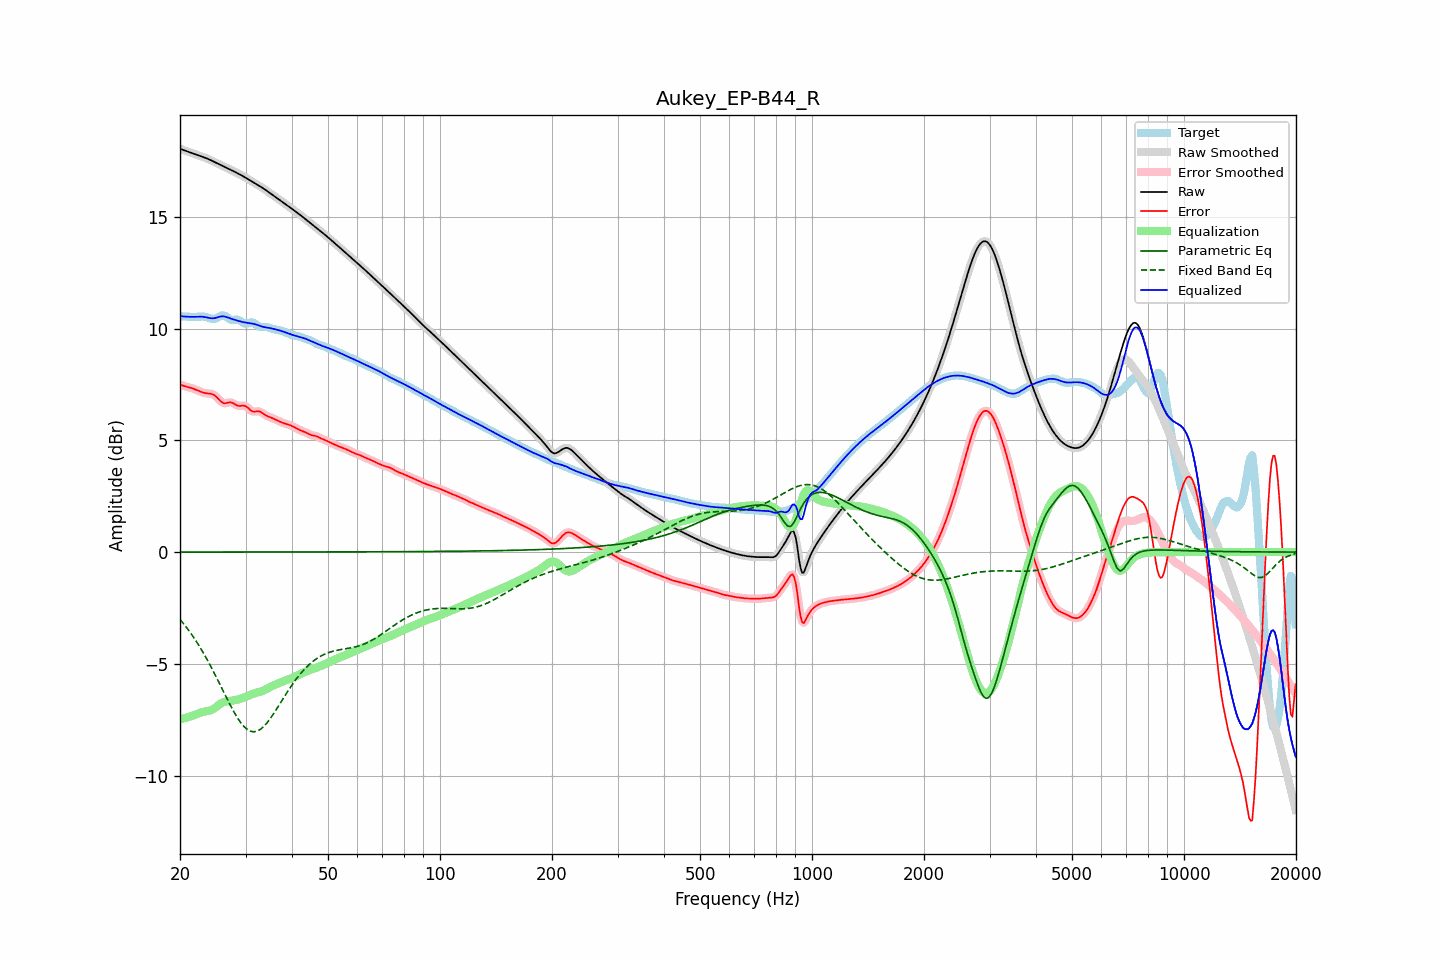

Source data for this figure (header and first rows):
frequency, raw, error, smoothed, error_smoothed, equalization, parametric_eq, fixed_band_eq, equalized_raw, equalized_smoothed, target
20.00, 18.04, 7.49, 18.04, 7.49, -7.48, 0.00, -3.01, 10.56, 10.56, 10.55
20.20, 18.01, 7.46, 18.01, 7.46, -7.46, 0.00, -3.10, 10.55, 10.55, 10.55
20.40, 17.99, 7.44, 17.99, 7.44, -7.45, 0.00, -3.18, 10.54, 10.54, 10.54
20.61, 17.96, 7.42, 17.96, 7.42, -7.43, 0.00, -3.27, 10.53, 10.53, 10.54
20.81, 17.93, 7.40, 17.93, 7.40, -7.40, 0.00, -3.36, 10.53, 10.53, 10.53
21.02, 17.91, 7.38, 17.91, 7.38, -7.38, 0.00, -3.46, 10.53, 10.53, 10.53
21.23, 17.88, 7.36, 17.88, 7.36, -7.36, 0.00, -3.56, 10.52, 10.52, 10.52
21.44, 17.86, 7.34, 17.86, 7.34, -7.34, 0.00, -3.66, 10.52, 10.52, 10.52
21.66, 17.83, 7.32, 17.83, 7.32, -7.31, 0.00, -3.76, 10.52, 10.52, 10.52
21.87, 17.81, 7.29, 17.81, 7.29, -7.28, 0.00, -3.87, 10.52, 10.52, 10.52
22.09, 17.78, 7.26, 17.78, 7.26, -7.26, 0.00, -3.98, 10.53, 10.53, 10.52
22.31, 17.76, 7.23, 17.76, 7.23, -7.23, 0.00, -4.09, 10.53, 10.53, 10.53
22.54, 17.73, 7.20, 17.73, 7.20, -7.20, 0.00, -4.20, 10.53, 10.53, 10.53
22.76, 17.70, 7.17, 17.71, 7.17, -7.17, 0.00, -4.32, 10.53, 10.53, 10.54
22.99, 17.68, 7.14, 17.68, 7.14, -7.15, 0.00, -4.44, 10.53, 10.53, 10.54
23.22, 17.65, 7.12, 17.65, 7.12, -7.14, 0.00, -4.57, 10.52, 10.52, 10.53
23.45, 17.63, 7.11, 17.63, 7.11, -7.12, 0.00, -4.69, 10.51, 10.50, 10.52
23.69, 17.60, 7.10, 17.60, 7.10, -7.11, 0.00, -4.82, 10.49, 10.49, 10.50
23.92, 17.57, 7.09, 17.57, 7.09, -7.09, 0.00, -4.96, 10.47, 10.47, 10.47
24.16, 17.53, 7.08, 17.53, 7.08, -7.07, 0.00, -5.09, 10.46, 10.46, 10.45
24.40, 17.50, 7.06, 17.50, 7.07, -7.04, 0.00, -5.23, 10.46, 10.46, 10.44
24.65, 17.46, 7.03, 17.46, 7.03, -7.00, 0.00, -5.37, 10.46, 10.46, 10.43
24.89, 17.43, 6.98, 17.43, 6.98, -6.95, 0.00, -5.51, 10.47, 10.47, 10.44
25.14, 17.39, 6.92, 17.39, 6.92, -6.90, 0.00, -5.65, 10.49, 10.49, 10.48
25.39, 17.36, 6.84, 17.36, 6.84, -6.84, 0.00, -5.80, 10.52, 10.52, 10.52
25.65, 17.32, 6.77, 17.32, 6.77, -6.79, 0.00, -5.94, 10.53, 10.53, 10.56
25.91, 17.29, 6.71, 17.29, 6.71, -6.75, 0.00, -6.09, 10.54, 10.54, 10.58
26.16, 17.26, 6.67, 17.26, 6.67, -6.71, 0.00, -6.23, 10.54, 10.54, 10.59
26.43, 17.22, 6.66, 17.22, 6.66, -6.69, 0.00, -6.38, 10.53, 10.53, 10.57
26.69, 17.19, 6.67, 17.19, 6.67, -6.68, 0.00, -6.52, 10.51, 10.51, 10.52
26.96, 17.15, 6.69, 17.15, 6.69, -6.67, 0.00, -6.67, 10.49, 10.49, 10.47
27.23, 17.12, 6.70, 17.12, 6.70, -6.66, 0.00, -6.81, 10.46, 10.46, 10.42
27.50, 17.08, 6.69, 17.08, 6.69, -6.65, 0.00, -6.94, 10.43, 10.43, 10.39
27.77, 17.05, 6.66, 17.05, 6.66, -6.64, 0.00, -7.08, 10.41, 10.41, 10.38
28.05, 17.01, 6.62, 17.01, 6.62, -6.62, 0.00, -7.21, 10.39, 10.39, 10.39
28.33, 16.97, 6.58, 16.98, 6.58, -6.61, 0.00, -7.33, 10.37, 10.37, 10.40
28.62, 16.94, 6.55, 16.94, 6.55, -6.59, 0.00, -7.44, 10.35, 10.35, 10.39
28.90, 16.90, 6.54, 16.90, 6.54, -6.57, 0.00, -7.55, 10.33, 10.33, 10.36
29.19, 16.86, 6.54, 16.86, 6.54, -6.55, 0.00, -7.65, 10.31, 10.31, 10.32
29.48, 16.82, 6.55, 16.82, 6.55, -6.53, 0.00, -7.74, 10.29, 10.29, 10.27
29.78, 16.78, 6.55, 16.78, 6.55, -6.50, 0.00, -7.82, 10.28, 10.28, 10.23
30.08, 16.74, 6.52, 16.74, 6.52, -6.47, 0.00, -7.88, 10.26, 10.26, 10.21
30.38, 16.70, 6.47, 16.70, 6.47, -6.44, 0.00, -7.94, 10.25, 10.25, 10.22
30.68, 16.65, 6.40, 16.65, 6.40, -6.41, 0.00, -7.98, 10.24, 10.24, 10.25
30.99, 16.61, 6.34, 16.61, 6.34, -6.38, 0.00, -8.01, 10.23, 10.23, 10.27
31.30, 16.57, 6.30, 16.57, 6.30, -6.35, 0.00, -8.03, 10.22, 10.22, 10.27
31.61, 16.53, 6.28, 16.53, 6.29, -6.32, 0.00, -8.04, 10.21, 10.21, 10.25
31.93, 16.48, 6.29, 16.48, 6.29, -6.30, 0.00, -8.02, 10.19, 10.19, 10.20
32.24, 16.44, 6.30, 16.44, 6.30, -6.28, 0.00, -8.01, 10.16, 10.16, 10.14
32.57, 16.40, 6.30, 16.40, 6.29, -6.26, 0.00, -7.97, 10.14, 10.14, 10.10
32.89, 16.35, 6.28, 16.35, 6.27, -6.24, 0.00, -7.93, 10.11, 10.11, 10.08
33.22, 16.31, 6.23, 16.31, 6.23, -6.22, 0.00, -7.87, 10.09, 10.09, 10.07
33.55, 16.26, 6.18, 16.26, 6.19, -6.19, 0.00, -7.81, 10.07, 10.07, 10.07
33.89, 16.21, 6.14, 16.21, 6.14, -6.15, 0.00, -7.73, 10.06, 10.06, 10.07
34.23, 16.16, 6.10, 16.16, 6.10, -6.11, 0.00, -7.65, 10.04, 10.04, 10.06
34.57, 16.11, 6.06, 16.11, 6.06, -6.08, 0.00, -7.56, 10.03, 10.03, 10.05
34.92, 16.06, 6.04, 16.06, 6.03, -6.04, 0.00, -7.46, 10.02, 10.02, 10.02
35.27, 16.01, 6.01, 16.01, 6.01, -6.00, 0.00, -7.36, 10.00, 10.00, 10.00
35.62, 15.96, 5.98, 15.96, 5.97, -5.97, 0.00, -7.25, 9.99, 9.99, 9.98
35.97, 15.91, 5.94, 15.91, 5.94, -5.94, 0.00, -7.14, 9.97, 9.97, 9.96
... 635 more rows
